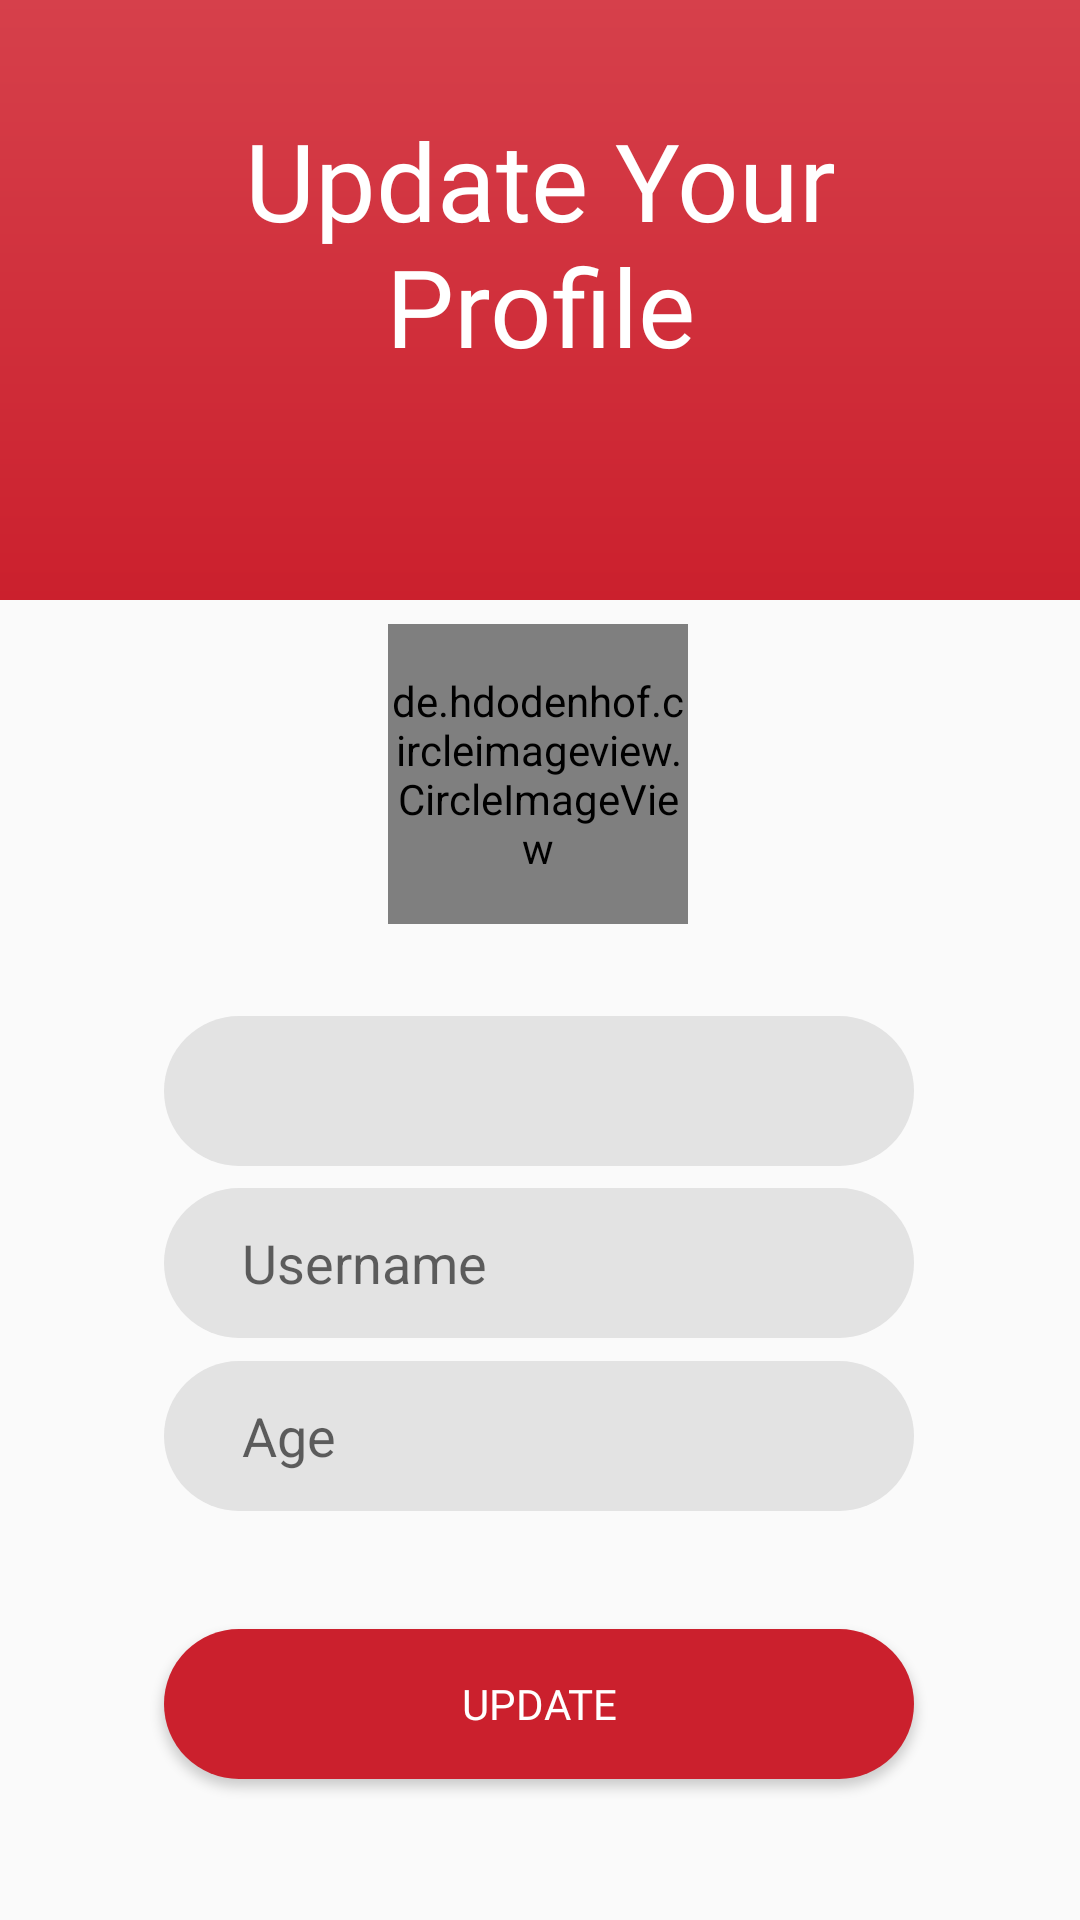

Android layout source for this screen:
<!-- AndroidManifest.xml: application theme Theme.FastTable -->
<!-- res/layout/activity_update_profile.xml -->
<?xml version="1.0" encoding="utf-8"?>
<androidx.constraintlayout.widget.ConstraintLayout xmlns:android="http://schemas.android.com/apk/res/android"
    xmlns:app="http://schemas.android.com/apk/res-auto"
    xmlns:tools="http://schemas.android.com/tools"
    android:layout_width="match_parent"
    android:layout_height="match_parent"
    tools:context=".UpdateProfile">


    <View
        android:layout_width="match_parent"
        android:layout_height="200dp"
        app:layout_constraintBottom_toTopOf="@+id/textView2"
        app:layout_constraintEnd_toEndOf="parent"
        app:layout_constraintHorizontal_bias="0.0"
        app:layout_constraintStart_toStartOf="parent"
        app:layout_constraintTop_toTopOf="parent"
        app:layout_constraintVertical_bias="0.0"
        android:background="@drawable/bg1">

    </View>

    <TextView
        android:id="@+id/textView2"
        android:layout_width="237dp"
        android:layout_height="wrap_content"
        android:fontFamily="@font/montserrat_bold"
        android:gravity="center"
        android:text="Update Your Profile"
        android:textColor="@color/white"
        android:textSize="36dp"
        app:layout_constraintBottom_toBottomOf="parent"
        app:layout_constraintEnd_toEndOf="parent"
        app:layout_constraintStart_toStartOf="parent"
        app:layout_constraintTop_toTopOf="parent"
        app:layout_constraintVertical_bias="0.065" />

    <de.hdodenhof.circleimageview.CircleImageView
        android:id="@+id/ivProfileUpdate"
        android:layout_width="100dp"
        android:layout_height="100dp"
        android:src="@drawable/addpic"
        app:layout_constraintBottom_toBottomOf="parent"
        app:layout_constraintEnd_toEndOf="parent"
        app:layout_constraintHorizontal_bias="0.498"
        app:layout_constraintStart_toStartOf="parent"
        app:layout_constraintTop_toTopOf="parent"
        app:layout_constraintVertical_bias="0.385" />

    <EditText
        android:id="@+id/etAgeUpdate"
        android:layout_width="250dp"
        android:layout_height="50dp"
        android:background="@drawable/edit_text_background"
        android:ems="10"
        android:hint="Age"
        android:inputType="number"
        android:paddingLeft="26dp"
        app:layout_constraintBottom_toBottomOf="parent"
        app:layout_constraintEnd_toEndOf="parent"
        app:layout_constraintHorizontal_bias="0.496"
        app:layout_constraintStart_toStartOf="parent"
        app:layout_constraintTop_toTopOf="parent"
        app:layout_constraintVertical_bias="0.769" />

    <TextView
        android:id="@+id/tv_email"
        android:layout_width="250dp"
        android:layout_height="50dp"
        android:background="@drawable/edit_text_background"
        android:paddingLeft="26dp"
        android:paddingTop="10dp"
        android:textSize="18sp"
        app:layout_constraintBottom_toBottomOf="parent"
        app:layout_constraintEnd_toEndOf="parent"
        app:layout_constraintHorizontal_bias="0.496"
        app:layout_constraintStart_toStartOf="parent"
        app:layout_constraintTop_toTopOf="parent"
        app:layout_constraintVertical_bias="0.574" />

    <EditText
        android:id="@+id/etNameUpdate"
        android:layout_width="250dp"
        android:layout_height="50dp"
        android:background="@drawable/edit_text_background"
        android:ems="10"
        android:hint="Username"
        android:inputType="textPersonName"
        android:paddingLeft="26dp"
        app:layout_constraintBottom_toBottomOf="parent"
        app:layout_constraintEnd_toEndOf="parent"
        app:layout_constraintHorizontal_bias="0.496"
        app:layout_constraintStart_toStartOf="parent"
        app:layout_constraintTop_toTopOf="parent"
        app:layout_constraintVertical_bias="0.671" />

    <Button
        android:id="@+id/btnSave"
        android:layout_width="250dp"
        android:layout_height="50dp"
        android:background="@drawable/button"
        android:fontFamily="@font/montserrat_bold"
        android:text="Update"
        android:textColor="#FFFFFF"
        app:layout_constraintBottom_toBottomOf="parent"
        app:layout_constraintEnd_toEndOf="parent"
        app:layout_constraintHorizontal_bias="0.496"
        app:layout_constraintStart_toStartOf="parent"
        app:layout_constraintTop_toBottomOf="@+id/etAgeUpdate"
        app:layout_constraintVertical_bias="0.457" />

</androidx.constraintlayout.widget.ConstraintLayout>
<!-- resources referenced by this layout -->
<resources>
  <!-- drawable addpic: png bitmap (drawable, 12424 bytes) -->
  <!-- drawable bg1 (drawable) -->
  <?xml version="1.0" encoding="utf-8"?>
  <shape xmlns:android="http://schemas.android.com/apk/res/android">
      <gradient
          android:startColor="#CB202D"
          android:endColor="#D6404B"
          android:angle="90">
      </gradient>
  </shape>
  <!-- drawable button (drawable) -->
  <?xml version="1.0" encoding="utf-8"?>
  <shape xmlns:android="http://schemas.android.com/apk/res/android">
      <solid
          android:color="#CB202D"/>
      <corners android:radius="40dp"/>
  </shape>
  <!-- drawable edit_text_background (drawable) -->
  <?xml version="1.0" encoding="utf-8"?>
  <selector xmlns:android="http://schemas.android.com/apk/res/android">
      <item>
          <shape android:shape="rectangle">
              <solid android:color="#E3E3E3"/>
                  <corners
                      android:radius="36dp"
                      android:topLeftRadius="36dp"/>
          </shape>
      </item>
  </selector>
  <style name="Theme.FastTable" parent="Theme.AppCompat.Light.DarkActionBar">
          
          <item name="colorPrimary">#cb202d</item>
          <item name="colorPrimaryDark">#7f0000</item>
          <item name="colorAccent">#f05545</item>
          
      </style>
  <!-- not gathered from this repository: default colours our renderer supplied (Android Studio template values) -->
  <color name="white">#FFFFFFFF</color>
</resources>
